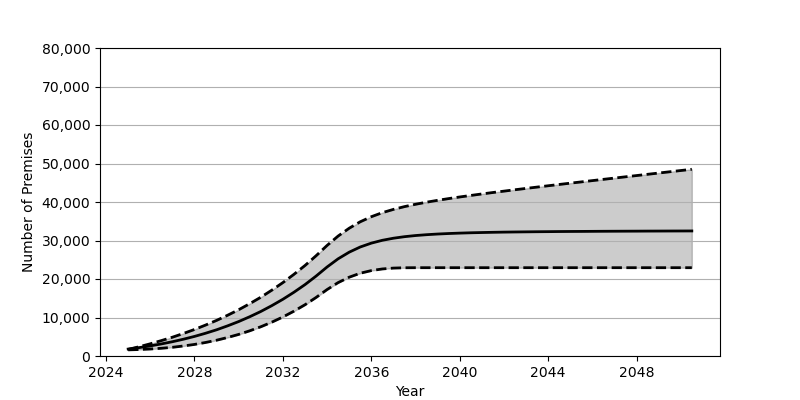

The data file committed next to this chart (first rows):
Date, Low, Base, High
2025-01, 1593, 1801, 1715
2025-07, 1682, 2180, 2411
2026-01, 1816, 2626, 3170
2026-07, 2004, 3130, 3995
2027-01, 2259, 3707, 4877
2027-07, 2600, 4352, 5847
2028-01, 3005, 5084, 6891
2028-07, 3508, 5902, 8026
2029-01, 4102, 6810, 9254
2029-07, 4805, 7829, 10582
2030-01, 5611, 8951, 12022
2030-07, 6538, 10191, 13582
2031-01, 7593, 11562, 15268
2031-07, 8783, 13072, 17092
2032-01, 10135, 14734, 19068
2032-07, 11640, 16555, 21209
2033-01, 13322, 18551, 23518
2033-07, 15193, 20740, 26022
2034-01, 17272, 23132, 28731
2034-07, 19061, 25240, 31152
2035-01, 20472, 26971, 33195
2035-07, 21497, 28307, 34858
2036-01, 22184, 29315, 36181
2036-07, 22610, 30053, 37233
2037-01, 22835, 30594, 38087
2037-07, 22918, 30989, 38800
2038-01, 22935, 31289, 39413
2038-07, 22936, 31507, 39950
2039-01, 22936, 31680, 40438
2039-07, 22936, 31812, 40884
2040-01, 22936, 31918, 41307
2040-07, 22936, 32005, 41703
2041-01, 22936, 32070, 42094
2041-07, 22936, 32128, 42464
2042-01, 22936, 32178, 42824
2042-07, 22936, 32214, 43181
2043-01, 22936, 32247, 43532
2043-07, 22936, 32277, 43874
2044-01, 22936, 32301, 44219
2044-07, 22936, 32327, 44557
2045-01, 22936, 32346, 44893
2045-07, 22936, 32359, 45221
2046-01, 22936, 32377, 45557
2046-07, 22936, 32395, 45886
2047-01, 22936, 32407, 46215
2047-07, 22936, 32419, 46543
2048-01, 22936, 32429, 46870
2048-07, 22936, 32444, 47197
2049-01, 22936, 32452, 47524
2049-07, 22936, 32463, 47852
2050-01, 22936, 32471, 48176
2050-07, 22936, 32480, 48500
